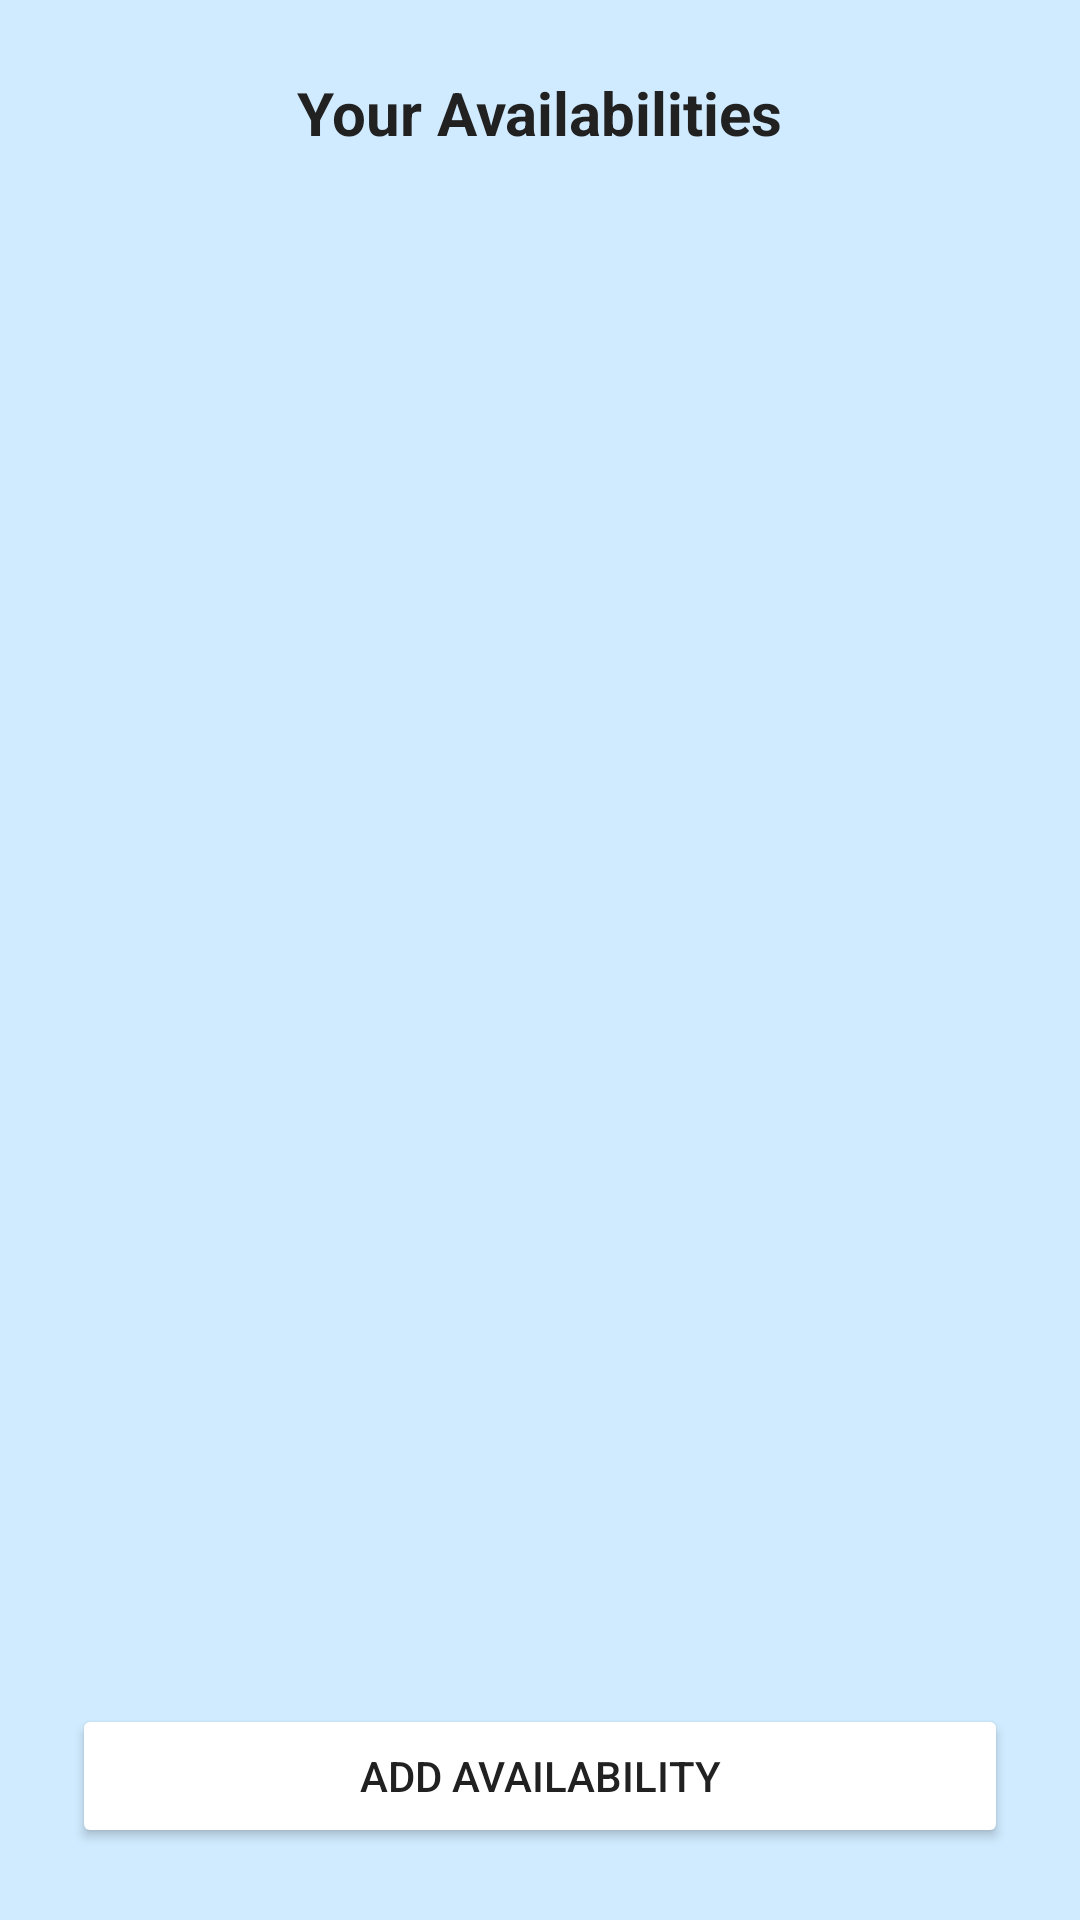

Write the Android layout XML for this screen, with the resource values it uses.
<!-- AndroidManifest.xml: application theme Theme.DogMeUp -->
<!-- res/layout/activity_offer_sitting.xml -->
<?xml version="1.0" encoding="utf-8"?>
<LinearLayout xmlns:android="http://schemas.android.com/apk/res/android"
    android:background="@color/light_blue"
    android:layout_width="match_parent"
    android:layout_height="match_parent"
    android:orientation="vertical"
    android:padding="24dp">

    <TextView
        android:id="@+id/tvTitle"
        android:text="Your Availabilities"
        android:textSize="20sp"
        android:textStyle="bold"
        android:textColor="@color/black"
        android:layout_width="wrap_content"
        android:layout_height="wrap_content"
        android:layout_gravity="center_horizontal"
        android:layout_marginBottom="16dp"/>

    <ScrollView
        android:layout_width="match_parent"
        android:layout_height="0dp"
        android:layout_weight="1">

        <LinearLayout
            android:id="@+id/layoutAvailabilities"
            android:orientation="vertical"
            android:layout_width="match_parent"
            android:layout_height="wrap_content"/>
    </ScrollView>

    <Button
        android:id="@+id/btnAddAvailability"
        android:text="Add Availability"
        android:layout_width="match_parent"
        android:layout_height="wrap_content"
        android:layout_marginTop="16dp"
        android:backgroundTint="@color/white"
        android:textColor="@color/black"/>
</LinearLayout>
<!-- resources referenced by this layout -->
<resources>
  <color name="black">#212121</color>
  <color name="light_blue">#D0EBFF</color>
  <color name="white">#FFFFFF</color>
  <style name="Theme.DogMeUp" parent="Base.Theme.DogMeUp" />
  <style name="Base.Theme.DogMeUp" parent="Theme.Material3.DayNight.NoActionBar">
          
          
      </style>
</resources>
